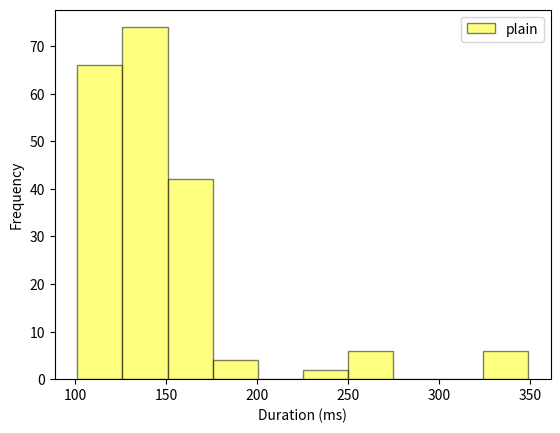
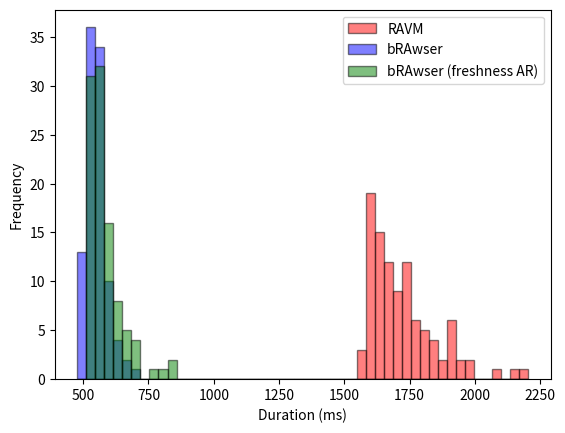
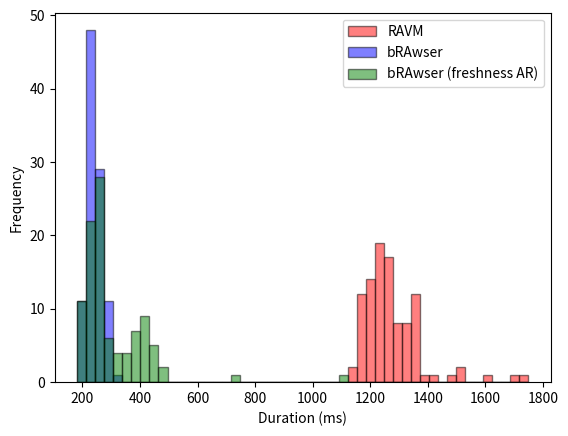
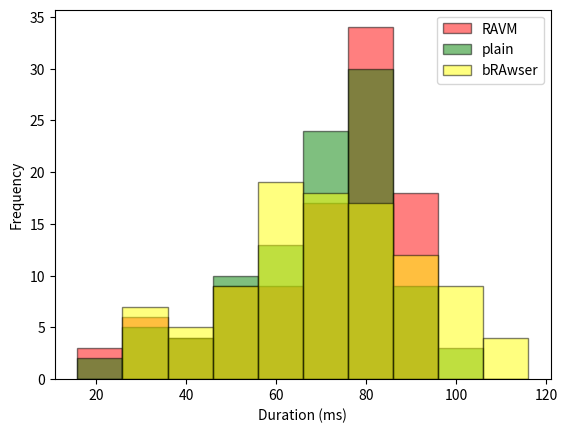

Python code for these plots, in order:
import sys

import matplotlib
import matplotlib.pyplot as plt
import numpy as np

plot_path = 'out/'
saveToPGF = sys.argv.__len__() >= 1 and sys.argv.__contains__("save")

if saveToPGF:
    matplotlib.use("pgf")
    matplotlib.rcParams.update({
        "pgf.texsystem": "pdflatex",
        # "font.size": 100,  # Set the desired font size here
        "axes.labelsize": 20,
        "xtick.labelsize": 15,
        "ytick.labelsize": 15,
        "legend.fontsize": 20,
        # "figure.titlesize": 100,
        # Additional settings to use LaTeX fonts
        # "font.family": "serif",
        # "text.usetex": True,
        # "pgf.rcfonts": False,
    })

def output_plot(plt, name):
    if saveToPGF:
        plt.tight_layout()

        plt.savefig(f"{plot_path}{name}.pgf")
    else:
        plt.show()

def plot_layered_histogram(name, datasets, labels, colors, bins=10, alpha=1.0, edgecolor=None):
    plt.figure()

    # calculate bar borders
    if isinstance(bins, int):
        all_data = np.concatenate(datasets)
        bins = np.linspace(min(all_data), max(all_data), bins + 1)

    for i, data in enumerate(datasets):
        plt.hist(data, bins=bins, label=labels[i] if labels else None,
                 edgecolor=edgecolor,
                 color=colors[i], alpha=alpha, zorder=i)

    plt.xlabel('Duration (ms)')
    plt.ylabel('Frequency')
    plt.legend()

    output_plot(plt, name)

# Datasets
ravm_unknown = [1758.36181640625, 1846.710205078125, 1673.8524436950684, 1734.7278594970703, 1650.4404544830322, 1652.723789215088, 1602.0426750183105, 1802.9537200927734, 1739.7806644439697, 1635.265827178955, 1606.8511009216309, 1707.1805000305176, 1600.6085872650146, 1752.2847652435303, 1691.4570331573486, 1728.039264678955, 1640.8038139343262, 1617.170810699463, 1640.043020248413, 1601.966142654419, 1559.422492980957, 1788.367748260498, 1627.1576881408691, 1740.7996654510498, 1589.9536609649658, 1661.7381572723389, 1791.7821407318115, 1618.7305450439453, 1681.070327758789, 1884.117603302002, 1823.6703872680664, 2143.5585021972656, 1901.2699127197266, 1901.6432762145996, 1700.2928256988525, 1752.6226043701172, 1600.5442142486572, 1781.1024188995361, 1757.6301097869873, 1630.241870880127, 1889.7333145141602, 1683.9427947998047, 1596.1875915527344, 1693.5334205627441, 1616.429328918457, 1691.4169788360596, 1827.538013458252, 1688.2126331329346, 2203.7808895111084, 1623.6355304718018, 1629.0433406829834, 1613.3873462677002, 1633.6579322814941, 1631.0009956359863, 1648.7782001495361, 1661.149263381958, 1724.5762348175049, 1633.0788135528564, 1681.7026138305664, 1725.4571914672852, 1583.4012031555176, 1628.7400722503662, 1705.3039073944092, 1589.0462398529053, 1586.047649383545, 1670.7215309143066, 1913.2881164550781, 1601.3221740722656, 1703.7014961242676, 1604.8097610473633, 1670.517921447754, 1574.9413967132568, 1599.9410152435303, 1975.4128456115723, 1588.9625549316406, 1949.3217468261719, 2075.7758617401123, 1714.4618034362793, 1768.20969581604, 1793.0853366851807, 1968.205213546753, 1666.2609577178955, 1903.7988185882568, 1663.304328918457, 1807.0077896118164, 1743.645191192627, 1786.5376472473145, 1837.9700183868408, 1749.3059635162354, 1730.853796005249, 1610.0239753723145, 1916.2719249725342, 1940.4094219207764, 1921.0169315338135, 1585.8867168426514, 1656.5637588500977, 1735.685110092163, 1567.302942276001, 1838.4442329406738, 1589.3807411193848]
ravm_known = [1278.0613899230957, 1172.5850105285645, 1297.1794605255127, 1238.0859851837158, 1164.947509765625, 1243.3936595916748, 1310.9369277954102, 1258.7871551513672, 1251.7387866973877, 1216.090202331543, 1296.6935634613037, 1262.0985507965088, 1175.21071434021, 1467.7355289459229, 1518.5120105743408, 1273.285150527954, 1181.1621189117432, 1161.9250774383545, 1243.072509765625, 1220.9413051605225, 1313.4255409240723, 1749.1207122802734, 1278.531789779663, 1268.5189247131348, 1367.0299053192139, 1309.239149093628, 1337.4910354614258, 1260.7836723327637, 1231.3780784606934, 1356.109857559204, 1318.9690113067627, 1214.5042419433594, 1218.9807891845703, 1368.5276508331299, 1320.399284362793, 1223.3905792236328, 1240.309476852417, 1199.9945640563965, 1297.1534729003906, 1359.4756126403809, 1208.0836296081543, 1350.015640258789, 1420.6929206848145, 1212.5704288482666, 1231.5151691436768, 1223.3076095581055, 1507.5697898864746, 1192.8901672363281, 1194.7453022003174, 1254.669427871704, 1299.4520664215088, 1312.8166198730469, 1271.444320678711, 1289.947509765625, 1713.6404514312744, 1161.5254878997803, 1168.7088012695312, 1199.390172958374, 1219.433069229126, 1347.151756286621, 1144.205093383789, 1189.2375946044922, 1209.1999053955078, 1362.586498260498, 1128.197193145752, 1272.953987121582, 1278.7625789642334, 1234.8930835723877, 1357.2607040405273, 1189.9971961975098, 1352.3006439208984, 1238.152265548706, 1339.7464752197266, 1315.2220249176025, 1252.7062892913818, 1209.6879482269287, 1350.8589267730713, 1226.4878749847412, 1165.557622909546, 1233.7791919708252, 1294.0056324005127, 1367.8030967712402, 1182.2178363800049, 1281.2161445617676, 1358.3214282989502, 1266.0481929779053, 1276.8096923828125, 1224.3404388427734, 1226.7341613769531, 1375.6651878356934, 1236.3739013671875, 1255.3293704986572, 1207.8526020050049, 1183.6953163146973, 1159.7387790679932, 1169.4893836975098, 1235.3496551513672, 1208.3439826965332, 1254.2643547058105, 1617.0783042907715]
ravm_raw_reload_no_cash = [73.65107536315918, 56.3199520111084, 62.69359588623047, 35.5374813079834, 55.64308166503906, 52.36482620239258, 53.69162559509277, 37.29748725891113, 61.52200698852539, 91.06278419494629, 73.71878623962402, 55.00435829162598, 60.50372123718262, 88.52648735046387, 71.6390609741211, 79.66279983520508, 19.7904109954834, 61.75398826599121, 47.22166061401367, 69.61321830749512, 76.13945007324219, 73.99797439575195, 31.055212020874023, 85.53194999694824, 67.87538528442383, 69.23675537109375, 72.49927520751953, 61.51175498962402, 45.302629470825195, 23.438692092895508, 76.83277130126953, 81.40039443969727, 66.02168083190918, 70.5409049987793, 82.07082748413086, 80.91378211975098, 35.59613227844238, 55.173635482788086, 93.00565719604492, 81.35318756103516, 71.08283042907715, 79.65373992919922, 73.04096221923828, 94.9409008026123, 82.42440223693848, 54.792165756225586, 75.75178146362305, 63.462018966674805, 70.01829147338867, 82.61346817016602, 78.54914665222168, 93.00708770751953, 82.56912231445312, 80.36136627197266, 77.67295837402344, 83.99772644042969, 72.5550651550293, 89.74575996398926, 68.0077075958252, 76.6439437866211, 44.22950744628906, 83.61601829528809, 70.2824592590332, 60.42337417602539, 104.30645942687988, 60.3334903717041, 55.35125732421875, 101.10855102539062, 83.06598663330078, 85.43014526367188, 83.34112167358398, 82.46803283691406, 79.7126293182373, 45.705556869506836, 82.64422416687012, 78.27329635620117, 75.06442070007324, 58.368682861328125, 79.4820785522461, 81.6502571105957, 76.42984390258789, 70.8615779876709, 61.121225357055664, 83.75000953674316, 64.71490859985352, 34.11078453063965, 68.18795204162598, 50.26674270629883, 86.89641952514648, 62.53647804260254, 78.60183715820312, 70.9385871887207, 87.47196197509766, 69.77605819702148, 74.9056339263916, 100.63290596008301, 69.07033920288086, 49.01742935180664, 88.28330039978027, 29.056310653686523]
ravm_known_reload_no_cash = [29.031038284301758, 52.6425838470459, 64.9104118347168, 27.590274810791016, 66.88976287841797, 52.549123764038086, 53.50518226623535, 43.48921775817871, 87.95642852783203, 77.7747631072998, 72.88885116577148, 23.305892944335938, 61.31577491760254, 56.77056312561035, 72.6926326751709, 65.05823135375977, 81.14075660705566, 48.6297607421875, 63.41552734375, 68.36676597595215, 30.0748348236084, 57.3728084564209, 81.28499984741211, 83.80579948425293, 85.58177947998047, 81.61354064941406, 50.57930946350098, 51.241397857666016, 82.06486701965332, 81.34984970092773, 37.77790069580078, 79.44488525390625, 71.33364677429199, 90.93475341796875, 77.82745361328125, 54.67653274536133, 82.15188980102539, 85.89982986450195, 88.88363838195801, 84.95688438415527, 77.5456428527832, 92.59438514709473, 85.32404899597168, 91.29023551940918, 65.52624702453613, 15.756845474243164, 85.72745323181152, 80.20210266113281, 77.02994346618652, 92.3771858215332, 23.08511734008789, 75.57177543640137, 79.0109634399414, 87.42451667785645, 51.30577087402344, 84.3503475189209, 37.10436820983887, 90.55757522583008, 77.05497741699219, 43.46728324890137, 73.28414916992188, 81.99882507324219, 75.35314559936523, 62.847137451171875, 87.67151832580566, 93.01495552062988, 91.16411209106445, 82.66186714172363, 79.92768287658691, 89.3552303314209, 79.82707023620605, 81.18557929992676, 29.45876121520996, 88.95015716552734, 90.44599533081055, 74.97096061706543, 81.16698265075684, 80.83462715148926, 70.3270435333252, 80.16395568847656, 88.64045143127441, 74.59306716918945, 68.99523735046387, 72.36838340759277, 72.4334716796875, 31.82816505432129, 73.03380966186523, 85.34049987792969, 70.32942771911621, 77.48007774353027, 26.872634887695312, 77.81124114990234, 76.49493217468262, 65.24991989135742, 75.58608055114746, 54.2910099029541, 89.62655067443848, 85.97254753112793, 87.88013458251953, 79.47683334350586]
ravm_raw = [345.60179710388184, 152.24361419677734, 341.30215644836426, 349.0123748779297, 143.9497470855713, 111.6933822631836, 113.74592781066895, 190.69766998291016, 117.46096611022949, 125.17356872558594, 106.37497901916504, 126.63149833679199, 115.9510612487793, 116.79267883300781, 149.6422290802002, 114.93134498596191, 118.46733093261719, 126.39975547790527, 131.51311874389648, 116.89543724060059, 105.38697242736816, 120.09787559509277, 132.37786293029785, 139.25671577453613, 118.93773078918457, 146.62480354309082, 168.2584285736084, 130.77497482299805, 146.55804634094238, 117.66743659973145, 105.6828498840332, 128.86548042297363, 132.87019729614258, 152.36973762512207, 101.13048553466797, 111.91773414611816, 106.33659362792969, 144.0889835357666, 151.261568069458, 116.87517166137695, 111.47022247314453, 155.01761436462402, 256.56914710998535, 109.58671569824219, 133.03565979003906, 112.58101463317871, 120.50294876098633, 160.55703163146973, 122.07841873168945, 107.61880874633789, 148.09679985046387, 118.43705177307129, 126.82962417602539, 189.41044807434082, 110.07404327392578, 102.40888595581055, 152.6327133178711, 252.45141983032227, 259.0477466583252, 116.12629890441895, 154.36053276062012, 119.64607238769531, 154.29139137268066, 113.01136016845703, 115.4482364654541, 227.92768478393555, 125.92053413391113, 124.1006851196289, 161.07940673828125, 141.10398292541504, 136.93881034851074, 141.73102378845215, 149.8856544494629, 151.10301971435547, 157.15384483337402, 143.15390586853027, 150.66003799438477, 142.7474021911621, 151.1390209197998, 143.89824867248535, 151.89480781555176, 157.6545238494873, 152.74357795715332, 147.9623317718506, 143.51201057434082, 162.04404830932617, 158.51545333862305, 145.11513710021973, 137.9258632659912, 135.70404052734375, 132.8263282775879, 137.9373073577881, 161.69977188110352, 132.5826644897461, 132.67064094543457, 148.07558059692383, 153.8107395172119, 146.4681625366211, 157.2580337524414, 137.8793716430664]

ratls_unknown = [606.8449020385742, 663.4516716003418, 610.2294921875, 531.1605930328369, 535.3553295135498, 517.7812576293945, 711.6279602050781, 631.2899589538574, 514.9683952331543, 520.442008972168, 587.554931640625, 691.6599273681641, 608.6699962615967, 539.7224426269531, 575.5677223205566, 562.0675086975098, 547.1935272216797, 656.5496921539307, 555.9613704681396, 571.0110664367676, 611.6645336151123, 627.483606338501, 558.8929653167725, 532.7601432800293, 537.498950958252, 524.235725402832, 545.0766086578369, 545.3567504882812, 716.1128520965576, 535.6299877166748, 561.6860389709473, 536.3223552703857, 546.5085506439209, 579.6780586242676, 553.1761646270752, 545.1147556304932, 588.4642601013184, 553.7822246551514, 540.2395725250244, 551.9776344299316, 553.9848804473877, 535.7813835144043, 582.3073387145996, 555.2949905395508, 545.9034442901611, 553.7409782409668, 540.1349067687988, 554.0733337402344, 592.1623706817627, 561.0027313232422, 588.6421203613281, 587.8579616546631, 576.4541625976562, 582.5996398925781, 564.5809173583984, 572.5476741790771, 535.6855392456055, 525.1686573028564, 553.0188083648682, 635.5044841766357, 623.5992908477783, 603.5385131835938, 590.0132656097412, 566.537618637085, 534.1753959655762, 566.8649673461914, 567.6555633544922, 528.4335613250732, 545.2570915222168, 620.7783222198486, 541.4130687713623, 569.49782371521, 649.71923828125, 548.1719970703125, 597.2259044647217, 545.518159866333, 531.395435333252, 552.696943283081, 639.1215324401855, 592.6926136016846, 533.4038734436035, 658.5524082183838, 564.0604496002197, 536.2181663513184, 540.1051044464111, 544.7254180908203, 564.2013549804688, 657.5489044189453, 639.8868560791016, 798.6924648284912, 591.3057327270508, 835.7336521148682, 564.3937587738037, 549.4074821472168, 716.0806655883789, 568.2439804077148, 765.3765678405762, 577.1427154541016, 677.8385639190674, 843.6975479125977]
ratls_raw = [345.60179710388184, 152.24361419677734, 341.30215644836426, 349.0123748779297, 143.9497470855713, 111.6933822631836, 113.74592781066895, 190.69766998291016, 117.46096611022949, 125.17356872558594, 106.37497901916504, 126.63149833679199, 115.9510612487793, 116.79267883300781, 149.6422290802002, 114.93134498596191, 118.46733093261719, 126.39975547790527, 131.51311874389648, 116.89543724060059, 105.38697242736816, 120.09787559509277, 132.37786293029785, 139.25671577453613, 118.93773078918457, 146.62480354309082, 168.2584285736084, 130.77497482299805, 146.55804634094238, 117.66743659973145, 105.6828498840332, 128.86548042297363, 132.87019729614258, 152.36973762512207, 101.13048553466797, 111.91773414611816, 106.33659362792969, 144.0889835357666, 151.261568069458, 116.87517166137695, 111.47022247314453, 155.01761436462402, 256.56914710998535, 109.58671569824219, 133.03565979003906, 112.58101463317871, 120.50294876098633, 160.55703163146973, 122.07841873168945, 107.61880874633789, 148.09679985046387, 118.43705177307129, 126.82962417602539, 189.41044807434082, 110.07404327392578, 102.40888595581055, 152.6327133178711, 252.45141983032227, 259.0477466583252, 116.12629890441895, 154.36053276062012, 119.64607238769531, 154.29139137268066, 113.01136016845703, 115.4482364654541, 227.92768478393555, 125.92053413391113, 124.1006851196289, 161.07940673828125, 141.10398292541504, 136.93881034851074, 141.73102378845215, 149.8856544494629, 151.10301971435547, 157.15384483337402, 143.15390586853027, 150.66003799438477, 142.7474021911621, 151.1390209197998, 143.89824867248535, 151.89480781555176, 157.6545238494873, 152.74357795715332, 147.9623317718506, 143.51201057434082, 162.04404830932617, 158.51545333862305, 145.11513710021973, 137.9258632659912, 135.70404052734375, 132.8263282775879, 137.9373073577881, 161.69977188110352, 132.5826644897461, 132.67064094543457, 148.07558059692383, 153.8107395172119, 146.4681625366211, 157.2580337524414, 137.8793716430664]
ratls_known = [245.75400352478027, 256.1993598937988, 261.75403594970703, 234.61055755615234, 252.77376174926758, 270.0209617614746, 249.9220371246338, 223.38247299194336, 267.2154903411865, 233.9937686920166, 230.1006317138672, 245.45741081237793, 251.94334983825684, 234.69233512878418, 297.98030853271484, 258.3179473876953, 265.4087543487549, 259.27281379699707, 336.20405197143555, 271.64173126220703, 284.35754776000977, 238.30103874206543, 249.86505508422852, 242.89298057556152, 209.2149257659912, 225.37517547607422, 426.9421100616455, 446.23255729675293, 739.8586273193359, 392.3962116241455, 461.4238739013672, 357.71703720092773, 306.5354824066162, 221.23289108276367, 217.12994575500488, 274.4729518890381, 226.78470611572266, 271.41809463500977, 274.2905616760254, 1096.2183475494385, 244.96197700500488, 208.87255668640137, 253.59773635864258, 188.31324577331543, 206.01415634155273, 252.9776096343994, 205.99603652954102, 239.97020721435547, 215.9707546234131, 239.37129974365234, 207.63206481933594, 241.91713333129883, 200.72054862976074, 269.72055435180664, 196.63310050964355, 258.1470012664795, 211.12585067749023, 214.64204788208008, 248.5635280609131, 196.32911682128906, 222.24688529968262, 216.1409854888916, 248.31128120422363, 193.6049461364746, 265.2857303619385, 241.61767959594727, 449.7063159942627, 469.0971374511719, 247.53403663635254, 484.50541496276855, 400.0208377838135, 393.78881454467773, 216.57896041870117, 251.32083892822266, 410.81905364990234, 288.8813018798828, 312.5581741333008, 317.0909881591797, 395.1272964477539, 449.9964714050293, 419.44217681884766, 235.64767837524414, 432.27434158325195, 380.83958625793457, 355.2517890930176, 375.8974075317383, 439.92137908935547, 425.54736137390137, 430.76634407043457, 422.2371578216553, 321.5756416320801, 415.7114028930664, 281.7683219909668, 382.6315402984619, 356.3723564147949, 276.55744552612305, 417.95825958251953, 253.03053855895996, 361.480712890625, 256.5960884094238]
ratls_unknown_no_freshness = [679.6491146087646, 693.7661170959473, 574.6278762817383, 512.0666027069092, 551.3715744018555, 645.5276012420654, 540.7795906066895, 551.4144897460938, 508.6703300476074, 615.3256893157959, 634.9124908447266, 515.507698059082, 552.1771907806396, 518.7149047851562, 548.1257438659668, 477.7684211730957, 584.7058296203613, 491.18781089782715, 512.6650333404541, 563.4503364562988, 580.8541774749756, 531.1696529388428, 514.9211883544922, 496.706485748291, 550.9092807769775, 566.2896633148193, 582.6869010925293, 542.182445526123, 523.2441425323486, 521.2349891662598, 557.6820373535156, 533.8799953460693, 567.962646484375, 539.2060279846191, 565.1524066925049, 559.596061706543, 542.680025100708, 511.01016998291016, 609.3225479125977, 596.7776775360107, 650.3922939300537, 545.1610088348389, 542.4861907958984, 543.4327125549316, 572.1399784088135, 553.2262325286865, 592.5290584564209, 623.2316493988037, 538.4297370910645, 570.5575942993164, 546.9799041748047, 533.0991744995117, 553.718090057373, 537.7130508422852, 540.7471656799316, 518.160343170166, 540.1930809020996, 566.0417079925537, 549.8197078704834, 573.4817981719971, 572.5758075714111, 613.1036281585693, 559.6489906311035, 565.3271675109863, 569.4863796234131, 560.4708194732666, 596.5704917907715, 604.440450668335, 562.1452331542969, 529.9007892608643, 537.9831790924072, 560.3094100952148, 540.8272743225098, 573.1780529022217, 573.3413696289062, 528.8753509521484, 549.2336750030518, 567.2793388366699, 530.6212902069092, 502.7134418487549, 516.8890953063965, 507.53164291381836, 525.9549617767334, 506.79755210876465, 526.4310836791992, 572.3321437835693, 480.70383071899414, 499.2494583129883, 507.9360008239746, 549.6492385864258, 617.8200244903564, 524.8396396636963, 533.8633060455322, 544.2063808441162, 525.597095489502, 531.3467979431152, 544.7440147399902, 509.08446311950684, 581.8603038787842, 531.4476490020752]
ratls_known_no_freshness = [203.0935287475586, 290.10558128356934, 232.1007251739502, 287.6741886138916, 226.45998001098633, 199.85008239746094, 217.6666259765625, 182.43169784545898, 215.48199653625488, 202.3334503173828, 217.6506519317627, 244.16732788085938, 249.56059455871582, 229.91228103637695, 251.0838508605957, 216.43900871276855, 184.76223945617676, 337.2809886932373, 259.00745391845703, 230.41653633117676, 246.52600288391113, 239.7785186767578, 220.17860412597656, 243.499755859375, 234.33876037597656, 287.37449645996094, 233.49475860595703, 239.3667697906494, 237.08868026733398, 234.24053192138672, 229.53200340270996, 278.1856060028076, 236.96041107177734, 277.3854732513428, 236.4177703857422, 247.2996711730957, 267.1949863433838, 289.6730899810791, 256.20317459106445, 262.5424861907959, 261.8105411529541, 244.11344528198242, 242.4006462097168, 232.1009635925293, 237.95533180236816, 215.6376838684082, 258.12220573425293, 255.03134727478027, 246.63734436035156, 255.16605377197266, 282.7603816986084, 217.08416938781738, 222.9163646697998, 304.02255058288574, 220.39270401000977, 267.5614356994629, 276.26562118530273, 210.5860710144043, 236.01746559143066, 267.8086757659912, 233.1705093383789, 298.30121994018555, 251.56903266906738, 207.8988552093506, 208.7857723236084, 207.72361755371094, 209.91969108581543, 254.38570976257324, 302.97327041625977, 263.3659839630127, 223.2978343963623, 230.47113418579102, 252.80356407165527, 249.5715618133545, 250.76699256896973, 255.2661895751953, 232.75399208068848, 232.5725555419922, 250.14090538024902, 233.37364196777344, 235.7926368713379, 259.10139083862305, 223.91724586486816, 249.77970123291016, 244.13466453552246, 240.95487594604492, 221.56047821044922, 273.3769416809082, 220.0143337249756, 273.10752868652344, 216.4921760559082, 227.2021770477295, 224.23958778381348, 243.05415153503418, 230.67355155944824, 251.2044906616211, 237.5814914703369, 206.89058303833008, 228.06477546691895, 290.47393798828125]
ratls_raw_reload_no_cash = [62.798261642456055, 53.7416934967041, 56.21957778930664, 40.541887283325195, 70.80531120300293, 30.508756637573242, 53.37667465209961, 82.45205879211426, 36.35835647583008, 79.03766632080078, 70.70207595825195, 71.8235969543457, 59.70335006713867, 53.15351486206055, 79.91290092468262, 68.71700286865234, 83.41193199157715, 83.88137817382812, 80.2602767944336, 68.50576400756836, 79.13351058959961, 80.66511154174805, 76.91311836242676, 84.39278602600098, 62.56866455078125, 90.26122093200684, 70.1751708984375, 29.768943786621094, 52.881717681884766, 83.2064151763916, 30.33590316772461, 87.43023872375488, 70.03426551818848, 98.32596778869629, 39.3068790435791, 72.88026809692383, 89.25652503967285, 90.58809280395508, 62.773704528808594, 37.32419013977051, 85.56842803955078, 79.31089401245117, 82.85784721374512, 69.26822662353516, 81.65955543518066, 70.09005546569824, 81.5434455871582, 29.204607009887695, 88.8824462890625, 75.2413272857666, 68.32623481750488, 93.78838539123535, 62.66474723815918, 79.49686050415039, 81.21895790100098, 67.30890274047852, 29.380083084106445, 26.651382446289062, 66.83802604675293, 27.034997940063477, 73.38070869445801, 68.3906078338623, 78.21226119995117, 49.179792404174805, 94.90823745727539, 98.74749183654785, 106.25481605529785, 45.937299728393555, 72.83353805541992, 96.08721733093262, 82.83543586730957, 72.9362964630127, 29.041290283203125, 84.83147621154785, 83.36639404296875, 48.230886459350586, 32.095909118652344, 87.40353584289551, 72.07489013671875, 85.63995361328125, 81.02083206176758, 62.70790100097656, 61.8283748626709, 83.46009254455566, 42.60110855102539, 66.79558753967285, 34.444570541381836, 48.117637634277344, 48.54130744934082, 75.58846473693848, 74.37276840209961, 73.74453544616699, 50.34184455871582, 82.16547966003418, 85.01100540161133, 67.24381446838379, 80.97362518310547, 67.23165512084961, 101.84383392333984, 99.67374801635742]
ratls_known_reload_no_cash = [66.75004959106445, 74.84245300292969, 84.35726165771484, 67.34776496887207, 71.22659683227539, 81.42209053039551, 38.2993221282959, 60.21595001220703, 75.44422149658203, 71.50816917419434, 33.24127197265625, 51.839351654052734, 96.83895111083984, 88.61374855041504, 43.13325881958008, 62.29662895202637, 65.52433967590332, 102.1890640258789, 59.82160568237305, 89.42413330078125, 83.67753028869629, 33.50496292114258, 116.0135269165039, 64.68677520751953, 89.20717239379883, 78.93586158752441, 87.75019645690918, 91.62664413452148, 98.38676452636719, 44.565439224243164, 101.75871849060059, 48.95901679992676, 51.79286003112793, 78.11999320983887, 89.10226821899414, 74.8746395111084, 56.00404739379883, 30.5325984954834, 53.237199783325195, 72.7081298828125, 43.089866638183594, 42.180776596069336, 60.1649284362793, 55.856943130493164, 34.442901611328125, 66.86639785766602, 96.58598899841309, 49.063682556152344, 86.17138862609863, 50.65631866455078, 59.064388275146484, 61.4626407623291, 91.40205383300781, 92.14425086975098, 102.66757011413574, 56.577205657958984, 97.81646728515625, 56.708335876464844, 79.7274112701416, 54.45051193237305, 57.126522064208984, 58.76564979553223, 70.2967643737793, 81.86554908752441, 113.66844177246094, 76.6305923461914, 77.15082168579102, 67.52681732177734, 56.8239688873291, 78.31788063049316, 95.66545486450195, 62.32571601867676, 34.374237060546875, 73.76408576965332, 109.4505786895752, 77.08168029785156, 34.16085243225098, 78.55606079101562, 77.36587524414062, 79.7581672668457, 59.58676338195801, 62.049150466918945, 113.60359191894531, 71.26760482788086, 70.59669494628906, 57.389020919799805, 68.20464134216309, 84.04254913330078, 59.24057960510254, 48.33507537841797, 104.68101501464844, 88.97662162780762, 86.50708198547363, 71.98762893676758, 79.92935180664062, 74.75495338439941, 97.03850746154785, 82.38005638122559, 69.84305381774902, 33.33735466003418]

# raw
combined_raw = ravm_raw + ratls_raw
print(f'Average loading time after {len(combined_raw)} tests: {sum(combined_raw) / len(combined_raw)} ms')
print(f'Lowest: {min(combined_raw)}, highest: {max(combined_raw)}')
plot_layered_histogram(
    "raw",
    datasets=[ravm_raw + ratls_raw],
    labels=['plain'],
    bins=10,
    colors=['yellow'],
    alpha=0.5,  # Transparenz für schönes Aussehen (0 = unsichtbar, 1 = volle Deckkraft)
    edgecolor='black'
)

# unknown
plot_layered_histogram(
    "unknown",
    datasets=[ravm_unknown, ratls_unknown_no_freshness, ratls_unknown],
    labels=['RAVM', 'bRAwser', 'bRAwser (freshness AR)'],
    bins=50,
    colors=['red', 'blue', 'green'],
    alpha=0.5,  # Transparenz für schönes Aussehen (0 = unsichtbar, 1 = volle Deckkraft)
    edgecolor='black'
)

# known
plot_layered_histogram(
    "known",
    datasets=[ravm_known, ratls_known_no_freshness, ratls_known],
    labels=['RAVM', 'bRAwser', 'bRAwser (freshness AR)'],
    bins=50,
    colors=['red', 'blue', 'green'],
    alpha=0.5,  # Transparenz für schönes Aussehen (0 = unsichtbar, 1 = volle Deckkraft)
    edgecolor='black'
)

# reload
plot_layered_histogram(
    "reload",
    datasets=[ravm_known_reload_no_cash, ravm_raw_reload_no_cash, ratls_known_reload_no_cash],
    labels=['RAVM', 'plain', 'bRAwser'],
    bins=10,
    colors=['red', 'green', 'yellow'],
    alpha=0.5,  # Transparenz für schönes Aussehen (0 = unsichtbar, 1 = volle Deckkraft)
    edgecolor='black'
)
